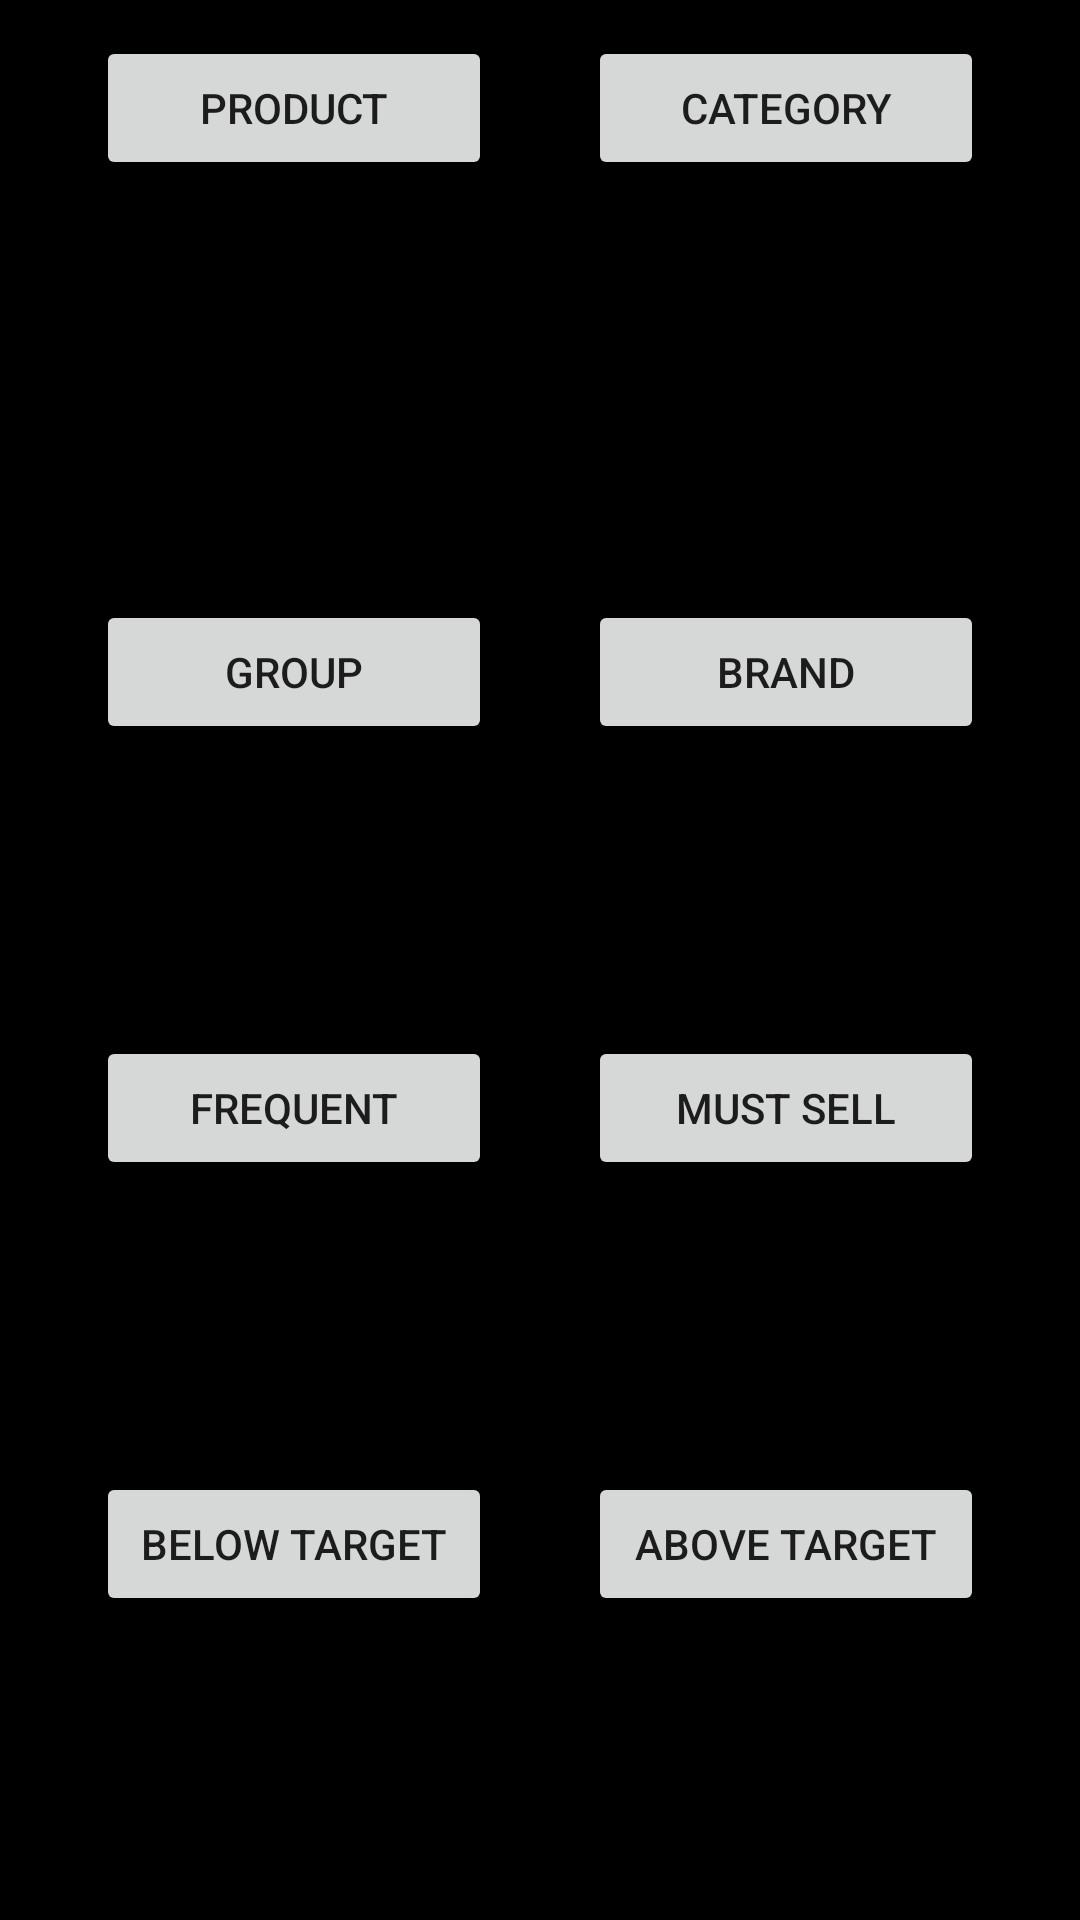

Layout XML and referenced resources for this Android screen:
<!-- AndroidManifest.xml: application theme Theme.DropDownSectionRecyclerView -->
<!-- res/layout/bottom_sheet_btn.xml -->
<?xml version="1.0" encoding="utf-8"?>
<LinearLayout xmlns:android="http://schemas.android.com/apk/res/android"
    xmlns:app="http://schemas.android.com/apk/res-auto"
    android:layout_width="match_parent"
    android:layout_height="wrap_content"
    android:id="@+id/bottomSheetLayout"
    android:orientation="vertical"
    android:paddingBottom="16dp"
    android:background="@color/black"
    app:behavior_hideable="true"
    app:behavior_peekHeight="0dp"
    app:layout_behavior="com.google.android.material.bottomsheet.BottomSheetBehavior">

    <LinearLayout
        android:layout_marginTop="12dp"
        android:layout_marginHorizontal="16dp"
        android:layout_width="match_parent"
        android:layout_height="wrap_content"
        android:layout_weight="3"
        android:orientation="horizontal">

        <Button
            android:id="@+id/btnProduct"
            android:layout_width="0dp"
            android:layout_height="wrap_content"
            android:layout_marginHorizontal="16dp"
            android:layout_weight="1"
            android:text="Product" />

        <Button
            android:id="@+id/btnCategory"
            android:layout_width="0dp"
            android:layout_height="wrap_content"
            android:layout_marginHorizontal="16dp"
            android:layout_weight="1"
            android:text="Category" />


    </LinearLayout>


    <LinearLayout
        android:layout_marginTop="12dp"
        android:layout_marginHorizontal="16dp"
        android:layout_width="match_parent"
        android:layout_height="wrap_content"
        android:layout_weight="2"
        android:orientation="horizontal">

        <Button
            android:id="@+id/btnGroup"
            android:layout_width="0dp"
            android:layout_height="wrap_content"
            android:layout_marginHorizontal="16dp"
            android:layout_weight="1"
            android:text="Group" />

        <Button
            android:id="@+id/btnBrand"
            android:layout_width="0dp"
            android:layout_height="wrap_content"
            android:layout_marginHorizontal="16dp"
            android:layout_weight="1"
            android:text="Brand" />


    </LinearLayout>



    <LinearLayout
        android:layout_marginTop="12dp"
        android:layout_marginHorizontal="16dp"
        android:layout_width="match_parent"
        android:layout_height="wrap_content"
        android:layout_weight="2"
        android:orientation="horizontal">

        <Button
            android:id="@+id/btnFrequent"
            android:layout_width="0dp"
            android:layout_height="wrap_content"
            android:layout_marginHorizontal="16dp"
            android:layout_weight="1"
            android:text="Frequent" />

        <Button
            android:id="@+id/btnMustSell"
            android:layout_width="0dp"
            android:layout_height="wrap_content"
            android:layout_marginHorizontal="16dp"
            android:layout_weight="1"
            android:text="Must Sell" />


    </LinearLayout>

    <LinearLayout
        android:layout_marginTop="12dp"
        android:layout_marginHorizontal="16dp"
        android:layout_width="match_parent"
        android:layout_height="wrap_content"
        android:layout_weight="2"
        android:orientation="horizontal">

        <Button
            android:id="@+id/btnBelowTarget"
            android:layout_width="0dp"
            android:layout_height="wrap_content"
            android:layout_marginHorizontal="16dp"
            android:layout_weight="1"
            android:text="Below Target" />

        <Button
            android:id="@+id/btnAboveTarget"
            android:layout_width="0dp"
            android:layout_height="wrap_content"
            android:layout_marginHorizontal="16dp"
            android:layout_weight="1"
            android:text="Above Target" />


    </LinearLayout>



</LinearLayout>
<!-- resources referenced by this layout -->
<resources>
  <color name="black">#FF000000</color>
  <style name="Theme.DropDownSectionRecyclerView" parent="Theme.MaterialComponents.DayNight.NoActionBar">
          
          <item name="colorPrimary">@color/purple_500</item>
          <item name="colorPrimaryVariant">@color/purple_700</item>
          <item name="colorOnPrimary">@color/white</item>
          
          <item name="colorSecondary">@color/teal_200</item>
          <item name="colorSecondaryVariant">@color/teal_700</item>
          <item name="colorOnSecondary">@color/black</item>
          
          <item name="android:statusBarColor" tools:targetApi="l">?attr/colorPrimaryVariant</item>
          
      </style>
  <color name="purple_500">#FF6200EE</color>
  <color name="purple_700">#FF3700B3</color>
  <color name="white">#FFFFFFFF</color>
  <color name="teal_200">#FF03DAC5</color>
  <color name="teal_700">#FF018786</color>
</resources>
